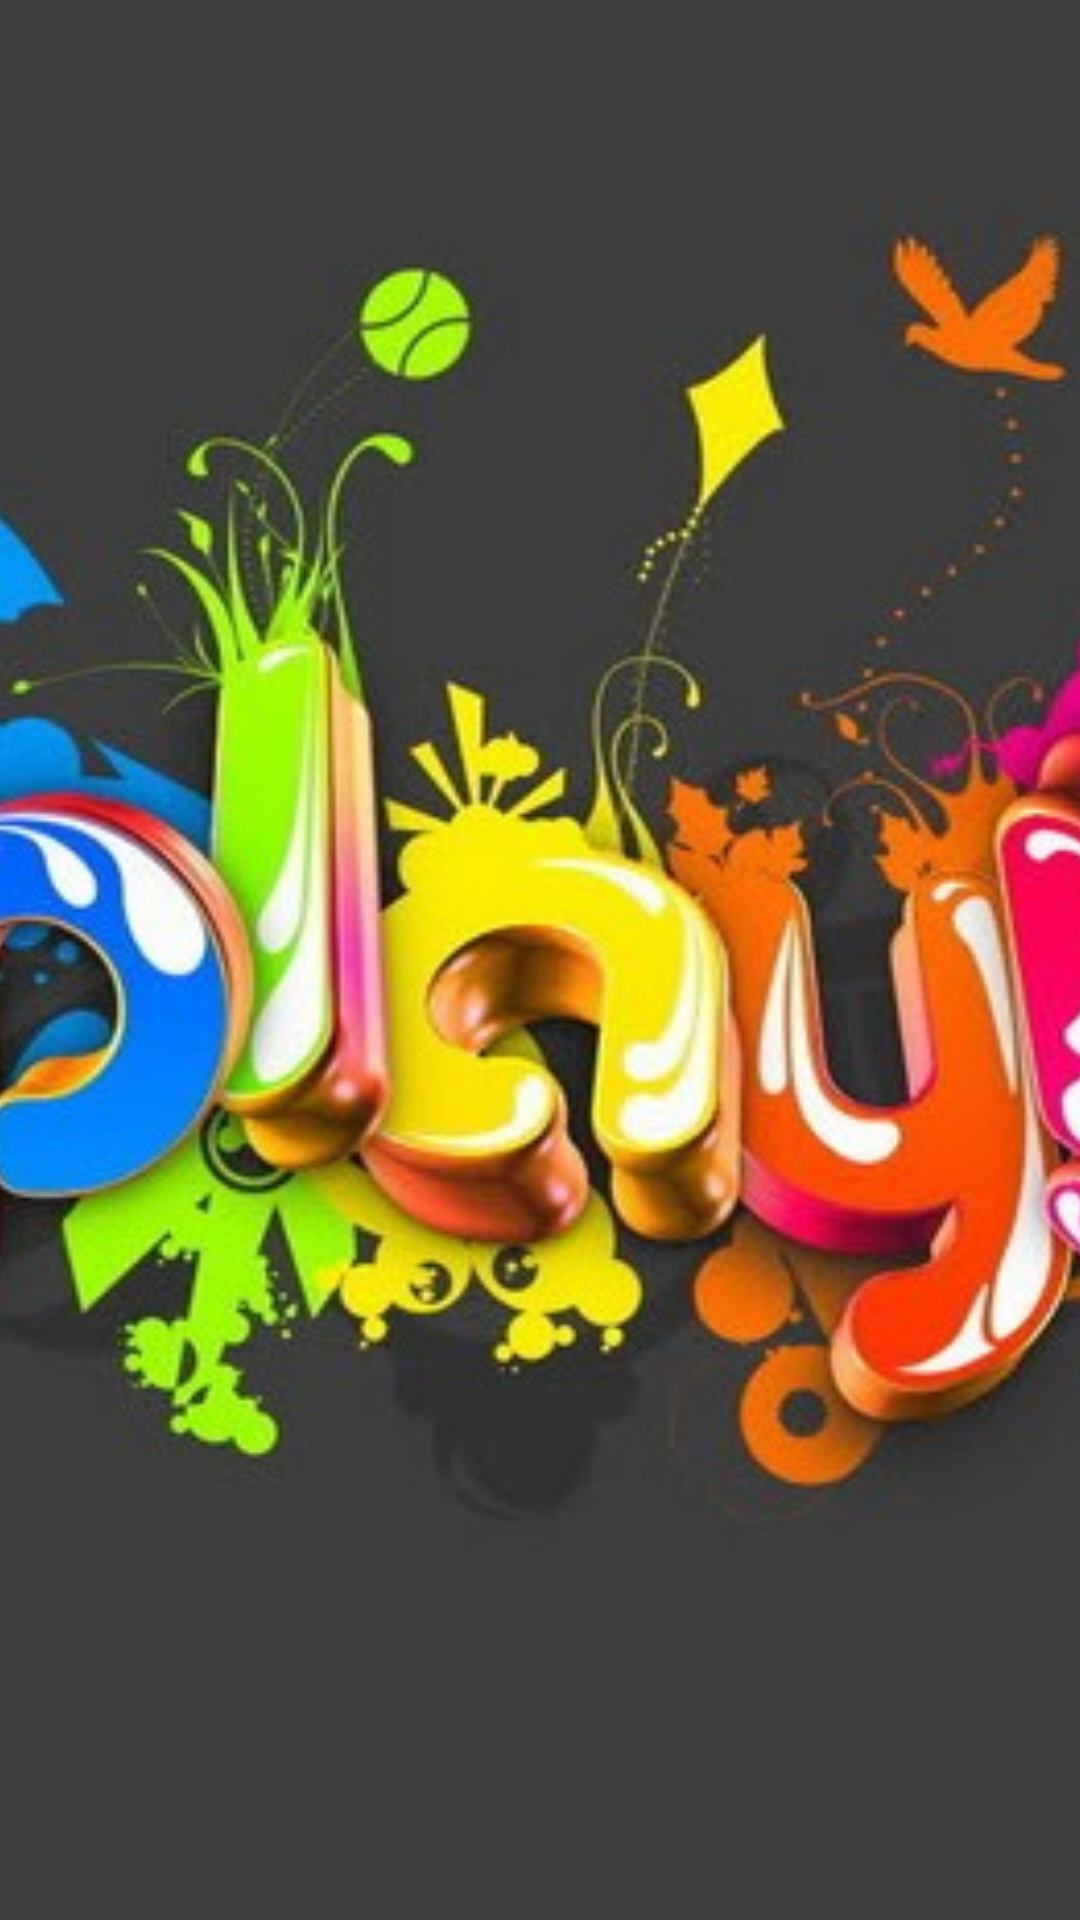

Write the Android layout XML for this screen, with the resource values it uses.
<!-- AndroidManifest.xml: application theme Theme.Songsfirebase -->
<!-- res/layout/activity_layout.xml -->
<?xml version="1.0" encoding="utf-8"?>
<RelativeLayout
    xmlns:android="http://schemas.android.com/apk/res/android"
    android:layout_width="match_parent"
    android:layout_height="match_parent"
    xmlns:app="http://schemas.android.com/apk/res-auto"

    >
    <ImageView
        android:layout_width="match_parent"
        android:layout_height="match_parent"
        android:scaleType="centerCrop"
        android:src="@drawable/slide1"
        android:id="@+id/nen"

        />
<com.google.android.material.appbar.AppBarLayout
    android:visibility="invisible"
    android:layout_width="match_parent"
    android:layout_height="wrap_content"
    android:background="@color/white"
    android:id="@+id/appbarlayout"
    >
    <com.google.android.material.tabs.TabLayout
        android:layout_width="match_parent"
        android:layout_height="wrap_content"
        app:tabTextAppearance="@style/Customer"
        android:background="@color/blue_"
        app:tabGravity="fill"
        android:id="@+id/tabs"
        app:tabMode="fixed"
        app:tabInlineLabel="true"
        app:tabIndicatorColor="@color/white"
        app:tabTextColor="@color/white"/>
<androidx.viewpager.widget.ViewPager
    android:layout_width="match_parent"
    android:layout_height="match_parent"
    android:id="@+id/viewPage"
     android:layout_below="@id/appbarlayout"
    />


</com.google.android.material.appbar.AppBarLayout>

</RelativeLayout>
<!-- resources referenced by this layout -->
<resources>
  <color name="blue_">#2daaed</color>
  <color name="white">#FFFFFFFF</color>
  <!-- drawable slide1: jpg bitmap (drawable-v24, 43400 bytes) -->
  <style name="Customer" parent="TextAppearance.Design.Tab">
          <item name="android:textSize">10sp</item>
      </style>
  <style name="Theme.Songsfirebase" parent="Theme.AppCompat.Light.NoActionBar">
          
          <item name="colorPrimary">@color/white</item>
          <item name="colorPrimaryVariant">@color/blue_</item>
          <item name="colorOnPrimary">@color/blue_</item>
          
  
  
  
  
          
          <item name="android:statusBarColor" tools:targetApi="l">?attr/colorPrimaryVariant</item>
          
      </style>
</resources>
